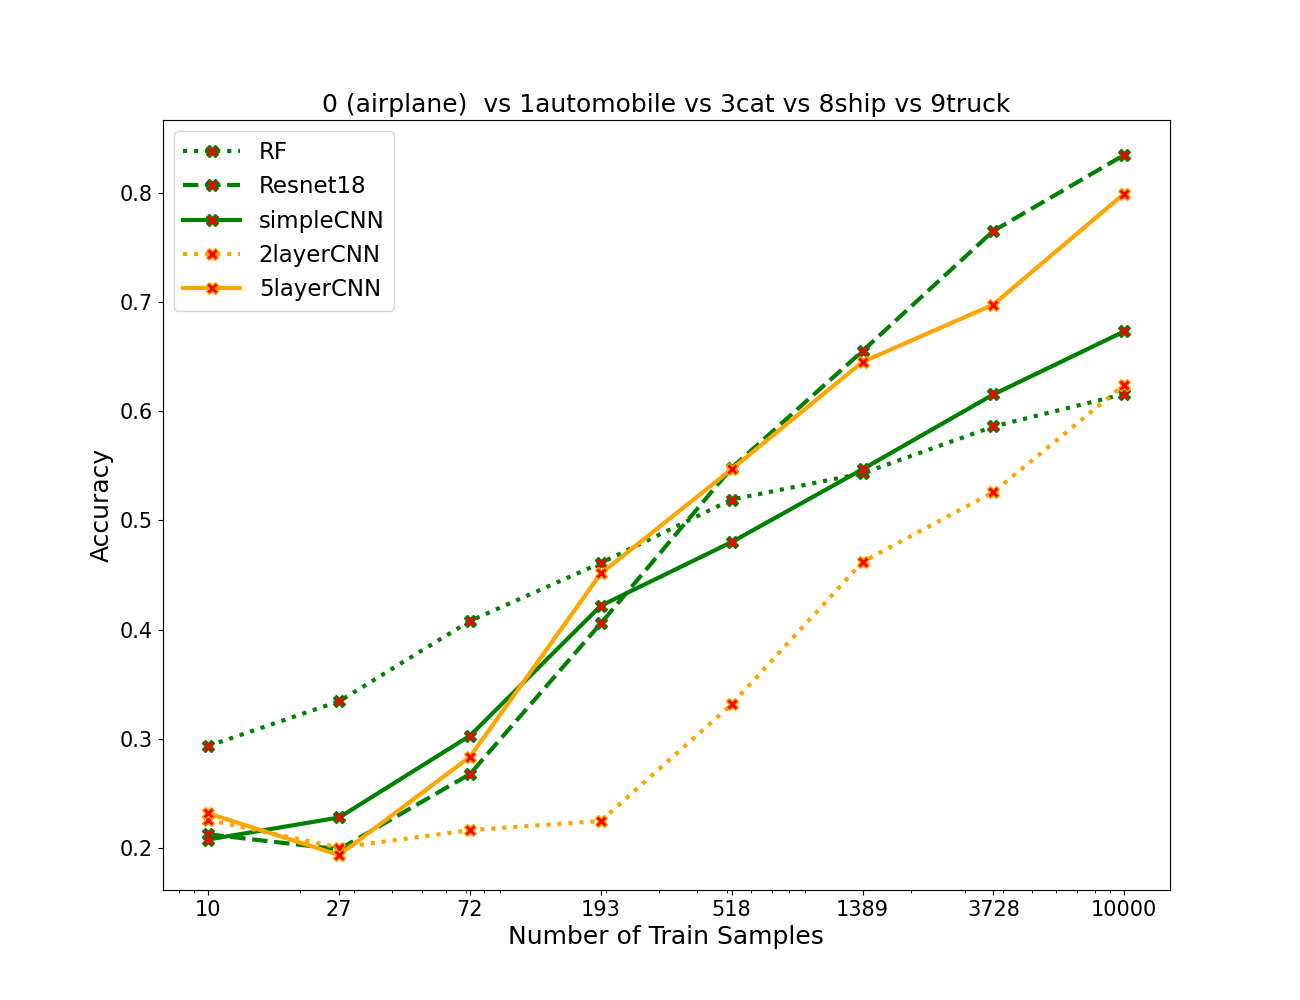

The table this chart was drawn from, first rows:
algos, 0, 1, 2, 3, 4, 5, 6, 7
RF, 0.2932, 0.3342, 0.4078, 0.461, 0.5192, 0.5432, 0.5862, 0.616
resnet, 0.2122, 0.1984, 0.2674, 0.4056, 0.5482, 0.6554, 0.7656, 0.8352
simpleCNN, 0.2074, 0.2276, 0.3026, 0.4218, 0.4802, 0.547, 0.6156, 0.6734
2layercnn, 0.2254, 0.2, 0.216, 0.2244, 0.3314, 0.462, 0.526, 0.6244
5layercnn, 0.2314, 0.1932, 0.2832, 0.4514, 0.547, 0.6454, 0.698, 0.7998
